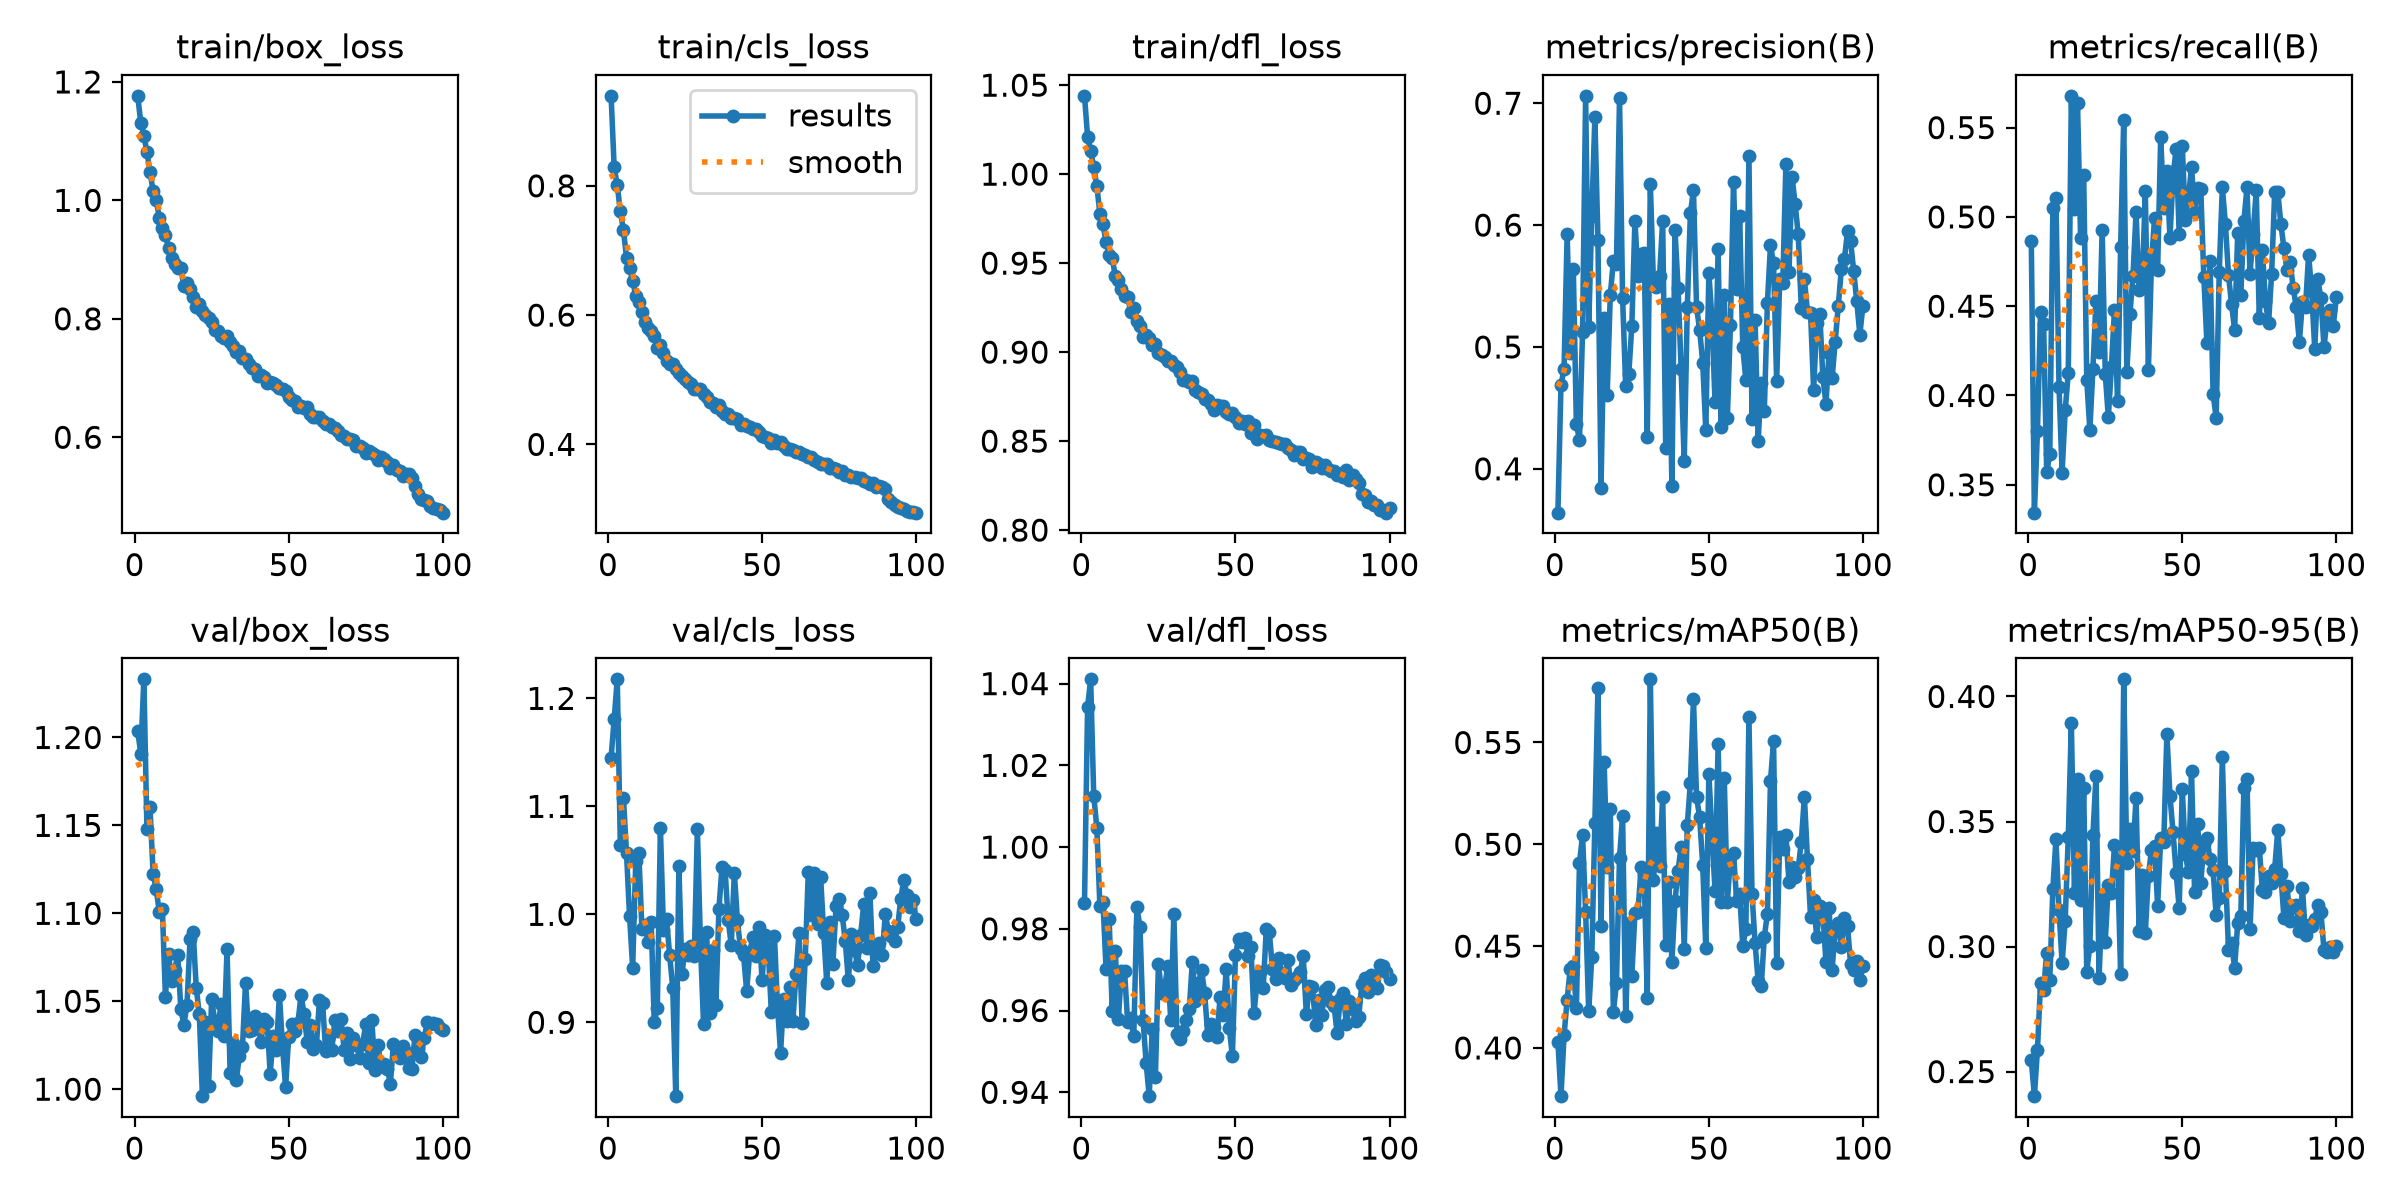

Source data for this figure (header and first rows):
epoch, time, train/box_loss, train/cls_loss, train/dfl_loss, metrics/precision(B), metrics/recall(B), metrics/mAP50(B), metrics/mAP50-95(B), val/box_loss, val/cls_loss, val/dfl_loss, lr/pg0, lr/pg1, lr/pg2
1, 88.46, 1.177, 0.9392, 1.044, 0.364, 0.4865, 0.4031, 0.2547, 1.204, 1.145, 0.9863, 0.0004743, 0.0004743, 0.0004743
2, 127, 1.131, 0.8285, 1.021, 0.4688, 0.3344, 0.3763, 0.2402, 1.191, 1.181, 1.034, 0.0009412, 0.0009412, 0.0009412
3, 165.4, 1.109, 0.8007, 1.013, 0.4819, 0.3801, 0.4062, 0.2588, 1.233, 1.218, 1.041, 0.001399, 0.001399, 0.001399
4, 203.7, 1.082, 0.7606, 1.004, 0.5925, 0.4468, 0.4238, 0.2855, 1.148, 1.064, 1.013, 0.001387, 0.001387, 0.001387
5, 242, 1.048, 0.7319, 0.9935, 0.4953, 0.4397, 0.4388, 0.2828, 1.16, 1.108, 1.005, 0.001372, 0.001372, 0.001372
6, 280.4, 1.016, 0.6887, 0.9777, 0.5644, 0.3569, 0.4403, 0.2974, 1.123, 1.057, 0.9856, 0.001358, 0.001358, 0.001358
7, 318.9, 1.001, 0.6732, 0.9719, 0.4364, 0.3672, 0.4194, 0.2866, 1.114, 0.998, 0.9866, 0.001344, 0.001344, 0.001344
8, 357.2, 0.9711, 0.6533, 0.9619, 0.424, 0.5048, 0.4907, 0.3231, 1.101, 0.9506, 0.9701, 0.00133, 0.00133, 0.00133
9, 395.4, 0.9541, 0.6301, 0.9547, 0.5122, 0.5108, 0.5046, 0.3428, 1.103, 1.049, 0.9824, 0.001316, 0.001316, 0.001316
10, 433.7, 0.9407, 0.6196, 0.9527, 0.7061, 0.4048, 0.4668, 0.3144, 1.053, 1.057, 0.96, 0.001302, 0.001302, 0.001302
11, 472.1, 0.9204, 0.6051, 0.9427, 0.5167, 0.3568, 0.418, 0.2932, 1.077, 0.9867, 0.9746, 0.001288, 0.001288, 0.001288
12, 509.9, 0.9028, 0.5893, 0.9407, 0.6076, 0.3916, 0.4447, 0.3104, 1.061, 0.9903, 0.958, 0.001273, 0.001273, 0.001273
13, 548, 0.8923, 0.5804, 0.9356, 0.6887, 0.4128, 0.5106, 0.3437, 1.068, 0.9741, 0.9698, 0.001259, 0.001259, 0.001259
14, 586.2, 0.8852, 0.5756, 0.9316, 0.5876, 0.5678, 0.5768, 0.3894, 1.076, 0.9933, 0.9696, 0.001245, 0.001245, 0.001245
15, 624.4, 0.8851, 0.5672, 0.9312, 0.3847, 0.5044, 0.4601, 0.3214, 1.045, 0.9003, 0.9573, 0.001231, 0.001231, 0.001231
16, 662.6, 0.8555, 0.5484, 0.9227, 0.5239, 0.5635, 0.5403, 0.3669, 1.037, 0.9136, 0.9581, 0.001217, 0.001217, 0.001217
17, 700.6, 0.8609, 0.5536, 0.925, 0.461, 0.4882, 0.4886, 0.3184, 1.048, 1.08, 0.9537, 0.001203, 0.001203, 0.001203
18, 738.7, 0.8498, 0.5418, 0.9177, 0.5425, 0.5236, 0.5172, 0.3633, 1.086, 0.9858, 0.9853, 0.001189, 0.001189, 0.001189
19, 776.7, 0.8367, 0.5292, 0.9148, 0.5704, 0.4089, 0.4177, 0.29, 1.09, 0.9955, 0.9805, 0.001174, 0.001174, 0.001174
20, 814.7, 0.8201, 0.5241, 0.9084, 0.5677, 0.3807, 0.4317, 0.3002, 1.058, 0.9624, 0.9578, 0.00116, 0.00116, 0.00116
21, 852.7, 0.8253, 0.5236, 0.9096, 0.7043, 0.4148, 0.4935, 0.3447, 1.043, 0.9321, 0.9473, 0.001146, 0.001146, 0.001146
22, 890.9, 0.8136, 0.5165, 0.9077, 0.5403, 0.4529, 0.5139, 0.3682, 0.996, 0.8316, 0.9391, 0.001132, 0.001132, 0.001132
23, 928.9, 0.8067, 0.5098, 0.9042, 0.4677, 0.4243, 0.4155, 0.2876, 1.038, 1.045, 0.9556, 0.001118, 0.001118, 0.001118
24, 967.1, 0.802, 0.5054, 0.9047, 0.4775, 0.4928, 0.4616, 0.3197, 1.002, 0.9448, 0.9437, 0.001104, 0.001104, 0.001104
25, 1005, 0.7939, 0.5006, 0.8996, 0.5176, 0.4123, 0.4355, 0.302, 1.051, 0.9681, 0.9715, 0.001089, 0.001089, 0.001089
26, 1043, 0.7818, 0.4962, 0.8983, 0.6037, 0.3878, 0.4663, 0.3246, 1.039, 0.9624, 0.9644, 0.001075, 0.001075, 0.001075
27, 1081, 0.7793, 0.493, 0.8974, 0.5578, 0.4159, 0.4668, 0.3214, 1.033, 0.9707, 0.9655, 0.001061, 0.001061, 0.001061
28, 1119, 0.7712, 0.4858, 0.895, 0.5761, 0.4479, 0.489, 0.3405, 1.048, 0.9612, 0.9708, 0.001047, 0.001047, 0.001047
29, 1157, 0.7678, 0.485, 0.8953, 0.5768, 0.3969, 0.4853, 0.3341, 1.03, 1.079, 0.9576, 0.001033, 0.001033, 0.001033
30, 1195, 0.7712, 0.4857, 0.893, 0.4259, 0.4834, 0.4247, 0.2891, 1.08, 0.9732, 0.9837, 0.001019, 0.001019, 0.001019
31, 1233, 0.7615, 0.4775, 0.8917, 0.6338, 0.5543, 0.581, 0.4068, 1.009, 0.8981, 0.9542, 0.001005, 0.001005, 0.001005
32, 1272, 0.7538, 0.4738, 0.889, 0.5533, 0.4133, 0.4826, 0.3332, 1.026, 0.9832, 0.9531, 0.0009904, 0.0009904, 0.0009904
33, 1310, 0.7446, 0.4662, 0.8842, 0.5494, 0.4457, 0.5058, 0.3471, 1.005, 0.9086, 0.9549, 0.0009763, 0.0009763, 0.0009763
34, 1348, 0.7454, 0.4647, 0.8841, 0.5584, 0.4667, 0.4895, 0.3383, 1.019, 0.9669, 0.9578, 0.0009621, 0.0009621, 0.0009621
35, 1386, 0.7346, 0.4576, 0.8833, 0.6036, 0.5026, 0.5232, 0.3593, 1.024, 0.9158, 0.9603, 0.000948, 0.000948, 0.000948
36, 1424, 0.7327, 0.4613, 0.8836, 0.4172, 0.4591, 0.4505, 0.3063, 1.061, 1.005, 0.9719, 0.0009339, 0.0009339, 0.0009339
37, 1462, 0.7236, 0.4523, 0.8789, 0.5353, 0.4609, 0.4813, 0.3286, 1.033, 1.044, 0.9624, 0.0009197, 0.0009197, 0.0009197
38, 1500, 0.7164, 0.4474, 0.8777, 0.386, 0.5146, 0.4421, 0.3054, 1.033, 1.041, 0.9667, 0.0009056, 0.0009056, 0.0009056
39, 1538, 0.7159, 0.4474, 0.8764, 0.5963, 0.4145, 0.4721, 0.3284, 1.042, 0.9944, 0.9698, 0.0008914, 0.0008914, 0.0008914
40, 1576, 0.7034, 0.4403, 0.8736, 0.5486, 0.4738, 0.4871, 0.3386, 1.038, 0.9718, 0.9643, 0.0008773, 0.0008773, 0.0008773
41, 1614, 0.705, 0.4405, 0.8732, 0.4819, 0.4992, 0.4989, 0.3402, 1.027, 1.038, 0.9539, 0.0008631, 0.0008631, 0.0008631
42, 1652, 0.7024, 0.4395, 0.8706, 0.4061, 0.4703, 0.4485, 0.3162, 1.04, 0.9945, 0.9567, 0.000849, 0.000849, 0.000849
43, 1690, 0.6916, 0.4299, 0.8677, 0.5324, 0.5448, 0.5096, 0.3436, 1.038, 0.9681, 0.956, 0.0008348, 0.0008348, 0.0008348
44, 1728, 0.6939, 0.4323, 0.8705, 0.6097, 0.5048, 0.5302, 0.3419, 1.009, 0.9619, 0.9536, 0.0008207, 0.0008207, 0.0008207
45, 1766, 0.6915, 0.4288, 0.8699, 0.6287, 0.5258, 0.5711, 0.3851, 1.03, 0.9289, 0.9632, 0.0008065, 0.0008065, 0.0008065
46, 1804, 0.6884, 0.4263, 0.8697, 0.5328, 0.4884, 0.5232, 0.3603, 1.022, 0.9649, 0.959, 0.0007924, 0.0007924, 0.0007924
47, 1842, 0.6832, 0.4235, 0.8666, 0.514, 0.5228, 0.5133, 0.3459, 1.054, 0.9791, 0.9701, 0.0007782, 0.0007782, 0.0007782
48, 1880, 0.6819, 0.4235, 0.8653, 0.4873, 0.5381, 0.4898, 0.3296, 1.024, 0.9617, 0.9557, 0.0007641, 0.0007641, 0.0007641
49, 1919, 0.6775, 0.4188, 0.8658, 0.4317, 0.4906, 0.4492, 0.3153, 1.001, 0.9887, 0.9488, 0.0007499, 0.0007499, 0.0007499
50, 1957, 0.6685, 0.4133, 0.8634, 0.5604, 0.5399, 0.5344, 0.363, 1.03, 0.9387, 0.9737, 0.0007358, 0.0007358, 0.0007358
51, 1995, 0.6633, 0.4107, 0.8602, 0.5227, 0.4981, 0.5052, 0.337, 1.037, 0.9812, 0.9775, 0.0007216, 0.0007216, 0.0007216
52, 2033, 0.6605, 0.4103, 0.8612, 0.4546, 0.5107, 0.477, 0.3296, 1.033, 0.9684, 0.9768, 0.0007075, 0.0007075, 0.0007075
53, 2071, 0.6505, 0.4025, 0.8597, 0.5807, 0.528, 0.5494, 0.3704, 1.038, 0.9092, 0.9779, 0.0006934, 0.0006934, 0.0006934
54, 2109, 0.6534, 0.4063, 0.8613, 0.4345, 0.5029, 0.4715, 0.3216, 1.053, 0.9804, 0.9734, 0.0006792, 0.0006792, 0.0006792
55, 2146, 0.6493, 0.4017, 0.8545, 0.5428, 0.5163, 0.5324, 0.3492, 1.043, 0.9154, 0.9756, 0.0006651, 0.0006651, 0.0006651
56, 2183, 0.6505, 0.4037, 0.8589, 0.4418, 0.5157, 0.4718, 0.3255, 1.027, 0.8718, 0.9593, 0.0006509, 0.0006509, 0.0006509
57, 2220, 0.6397, 0.397, 0.8512, 0.5184, 0.4661, 0.4937, 0.3409, 1.037, 0.9214, 0.9669, 0.0006368, 0.0006368, 0.0006368
58, 2258, 0.6344, 0.393, 0.8536, 0.6351, 0.4292, 0.4959, 0.3432, 1.023, 0.9012, 0.9693, 0.0006226, 0.0006226, 0.0006226
59, 2296, 0.6336, 0.3925, 0.8531, 0.5479, 0.4751, 0.4724, 0.3351, 1.025, 0.9327, 0.9655, 0.0006085, 0.0006085, 0.0006085
60, 2334, 0.634, 0.3918, 0.8532, 0.6074, 0.4008, 0.4755, 0.3307, 1.051, 0.9011, 0.98, 0.0005943, 0.0005943, 0.0005943
... 40 more rows
